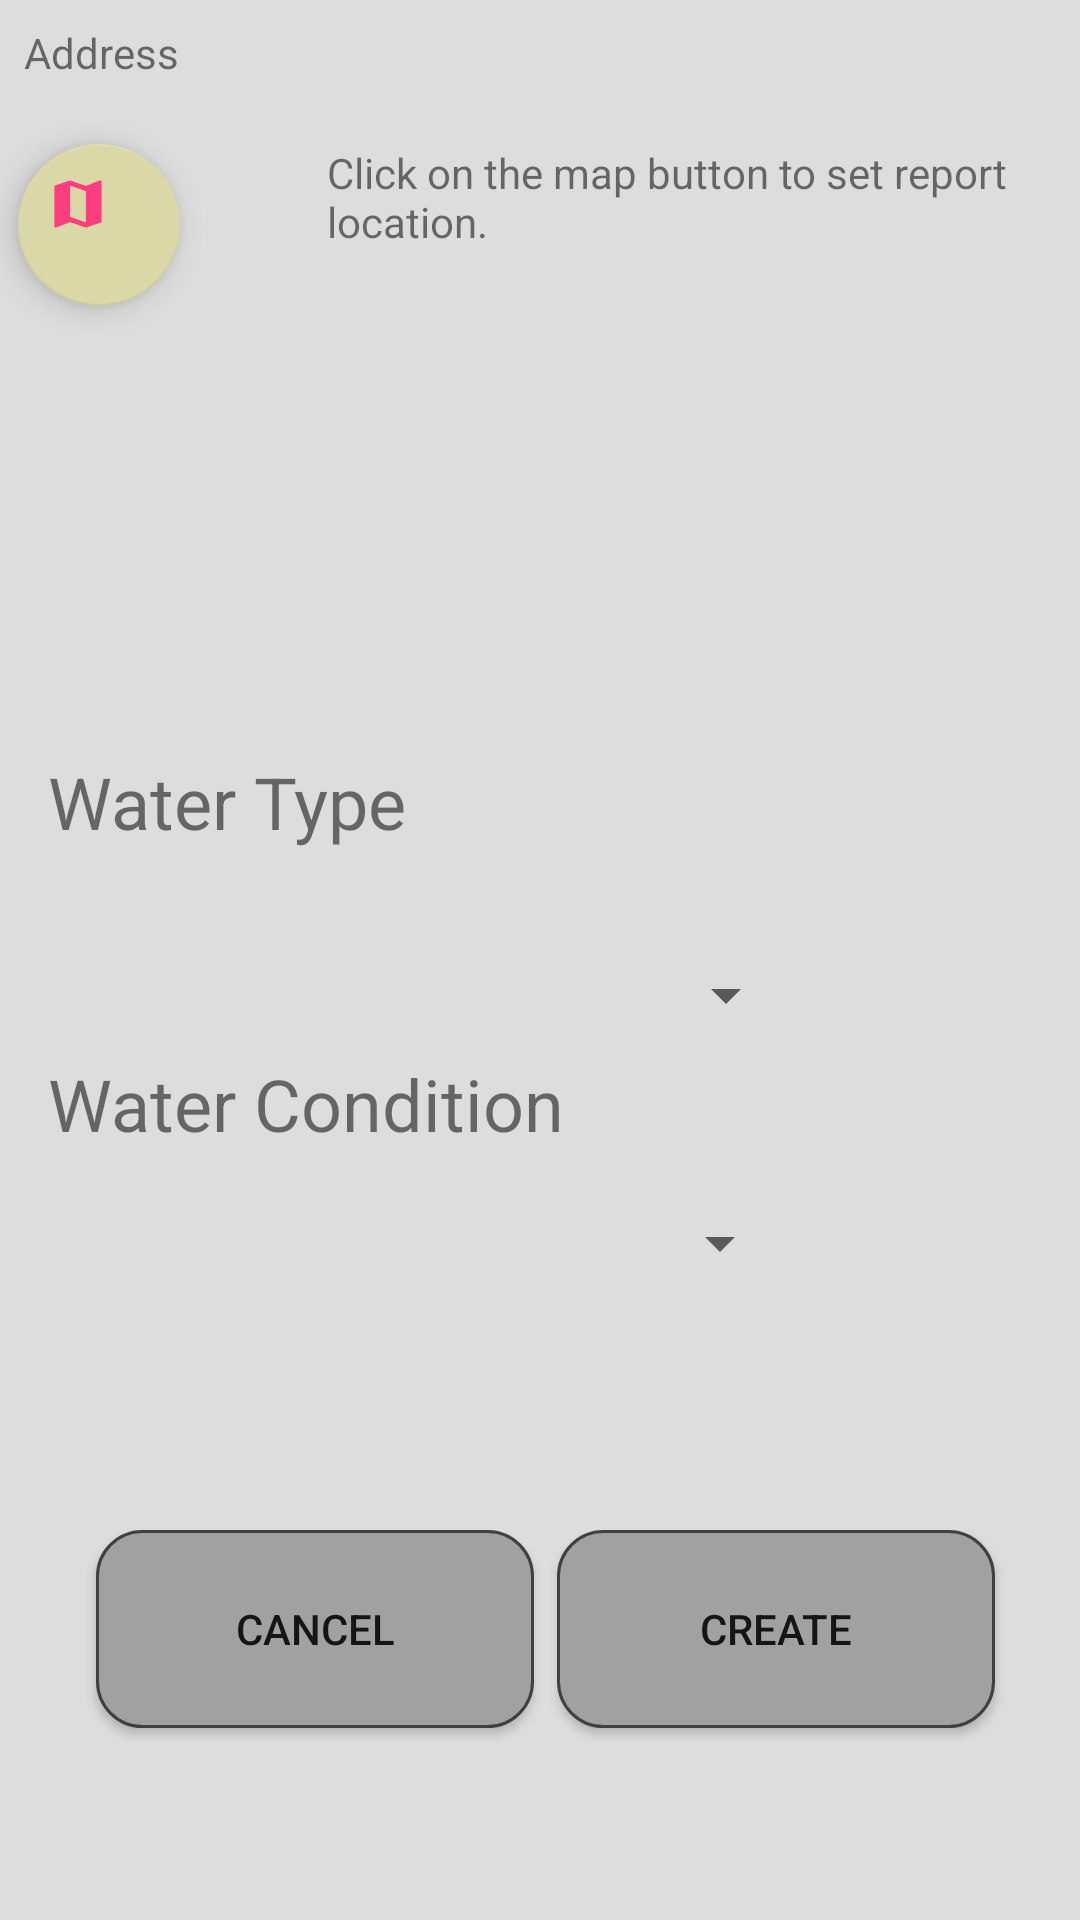

Produce the Android XML layout that renders to this screen, including the resource entries it uses.
<!-- AndroidManifest.xml: application theme AppTheme -->
<!-- res/layout/content_create_source_report.xml -->
<?xml version="1.0" encoding="utf-8"?>
<android.support.constraint.ConstraintLayout xmlns:android="http://schemas.android.com/apk/res/android"
    xmlns:app="http://schemas.android.com/apk/res-auto"
    xmlns:tools="http://schemas.android.com/tools"
    android:background="#dddddd"
    android:orientation="vertical"
    android:layout_width="match_parent"
    android:layout_height="match_parent">

    <TextView
        android:id="@+id/address_source"
        android:layout_width="wrap_content"
        android:layout_height="26dp"
        android:layout_marginLeft="8dp"
        android:layout_marginStart="8dp"
        android:layout_marginTop="8dp"
        android:text="@string/address"
        app:layout_constraintLeft_toLeftOf="parent"
        app:layout_constraintTop_toTopOf="parent" />

    <android.support.design.widget.FloatingActionButton
        android:id="@+id/floatingActionButton"
        android:layout_width="54dp"
        android:layout_height="54dp"
        android:clickable="true"
        app:fabSize="mini"
        app:srcCompat="@mipmap/map_icon"
        android:layout_marginLeft="16dp"
        app:layout_constraintLeft_toLeftOf="parent"
        android:layout_marginStart="6dp"
        android:layout_marginTop="14dp"
        app:layout_constraintTop_toBottomOf="@+id/address_source" />

    <TextView
        android:id="@+id/textView7"
        android:layout_width="263dp"
        android:layout_height="wrap_content"
        android:layout_marginLeft="45dp"
        android:layout_marginStart="49dp"
        android:layout_marginTop="48dp"
        android:text="@string/source_instructions"
        app:layout_constraintLeft_toRightOf="@+id/floatingActionButton"
        app:layout_constraintTop_toTopOf="parent" />

    <Button
        android:id="@+id/cancelButton"
        android:layout_width="146dp"
        android:layout_height="66dp"
        android:layout_marginBottom="64dp"
        android:layout_marginLeft="32dp"
        android:background="@drawable/menu_buttons"
        android:text="@string/cancel"
        android:visibility="visible"
        app:layout_constraintBottom_toBottomOf="parent"
        app:layout_constraintLeft_toLeftOf="parent"
        android:layout_marginStart="32dp" />

    <Button
        android:id="@+id/createButton"
        android:layout_width="146dp"
        android:layout_height="66dp"
        android:layout_marginBottom="64dp"
        android:layout_marginRight="30dp"
        android:background="@drawable/menu_buttons"
        android:text="@string/create"
        android:visibility="visible"
        app:layout_constraintBottom_toBottomOf="parent"
        app:layout_constraintRight_toRightOf="parent"
        android:layout_marginEnd="30dp"
        app:layout_constraintLeft_toRightOf="@+id/cancelButton"
        android:layout_marginLeft="8dp"
        app:layout_constraintHorizontal_bias="0.227" />

    <TextView
        android:layout_width="wrap_content"
        android:layout_height="wrap_content"
        android:layout_alignParentLeft="true"
        android:layout_alignParentStart="true"
        android:layout_alignTop="@+id/etTypeSpinner_source"
        android:layout_marginBottom="8dp"
        android:layout_marginLeft="16dp"
        android:layout_marginTop="8dp"
        android:text="@string/water_type"
        android:textSize="24sp"
        app:layout_constraintBottom_toTopOf="@+id/etTypeSpinner_source"
        app:layout_constraintLeft_toLeftOf="parent"
        app:layout_constraintTop_toBottomOf="@+id/floatingActionButton"
        app:layout_constraintVertical_bias="0.833" />

    <Spinner
        android:layout_width="248dp"
        android:layout_height="27dp"
        android:id="@+id/etConditionSpinner_source"
        android:spinnerMode="dialog"
        android:layout_below="@+id/etTypeSpinner_source"
        android:layout_alignParentRight="true"
        android:layout_alignParentEnd="true"
        android:layout_alignLeft="@+id/etTypeSpinner_source"
        android:layout_alignStart="@+id/etTypeSpinner_source"
        android:layout_marginLeft="16dp"
        app:layout_constraintLeft_toLeftOf="parent"
        android:layout_marginBottom="82dp"
        app:layout_constraintBottom_toTopOf="@+id/cancelButton" />

    <TextView
        android:id="@+id/textView3"
        android:layout_width="wrap_content"
        android:layout_height="wrap_content"
        android:layout_alignParentLeft="true"
        android:layout_alignParentStart="true"
        android:layout_alignTop="@+id/etConditionSpinner_source"
        android:layout_marginBottom="17dp"
        android:layout_marginLeft="16dp"
        android:text="@string/water_condition"
        android:textSize="24sp"
        app:layout_constraintBottom_toTopOf="@+id/etConditionSpinner_source"
        app:layout_constraintLeft_toLeftOf="parent" />
    <Spinner
        android:id="@+id/etTypeSpinner_source"
        android:layout_width="250dp"
        android:layout_height="wrap_content"
        android:spinnerMode="dialog"
        android:layout_alignParentRight="true"
        android:layout_alignParentEnd="true"
        android:layout_marginLeft="16dp"
        app:layout_constraintLeft_toLeftOf="parent"
        android:layout_marginBottom="8dp"
        app:layout_constraintBottom_toTopOf="@+id/textView3" />


</android.support.constraint.ConstraintLayout>
<!-- resources referenced by this layout -->
<resources>
  <!-- drawable menu_buttons (drawable) -->
  <?xml version="1.0" encoding="utf-8"?>
  <shape xmlns:android="http://schemas.android.com/apk/res/android" android:shape="rectangle">
      <stroke android:width="1dp" android:color="#FF404040" />
      <corners android:radius="15dp" />
      <solid android:color="#a1a1a1" />
  </shape>
  <!-- mipmap map_icon: png bitmap (mipmap-hdpi, 745 bytes) -->
  <string name="address">Address</string>
  <string name="cancel">Cancel</string>
  <string name="create">Create</string>
  <string name="source_instructions">Click on the map button to set report location.</string>
  <string name="water_condition">Water Condition</string>
  <string name="water_type">Water Type</string>
  <style name="AppTheme" parent="Theme.AppCompat.Light.DarkActionBar">
          
          <item name="actionOverflowMenuStyle">@style/OverflowMenu</item>
          <item name="colorPrimary">@color/colorPrimary</item>
          <item name="colorPrimaryDark">@color/colorPrimaryDark</item>
          <item name="colorAccent">@color/colorAccent</item>
      </style>
  <style name="OverflowMenu" parent="Widget.AppCompat.PopupMenu.Overflow">
          <item name="android:windowDisablePreview">true</item>
          <item name="overlapAnchor">false</item>
          <item name="android:dropDownVerticalOffset">5.0dp</item>
          
      </style>
  <color name="colorPrimary">#3fb8af</color>
  <color name="colorPrimaryDark">#FF3D7F</color>
  <color name="colorAccent">#DAD8A7</color>
</resources>
